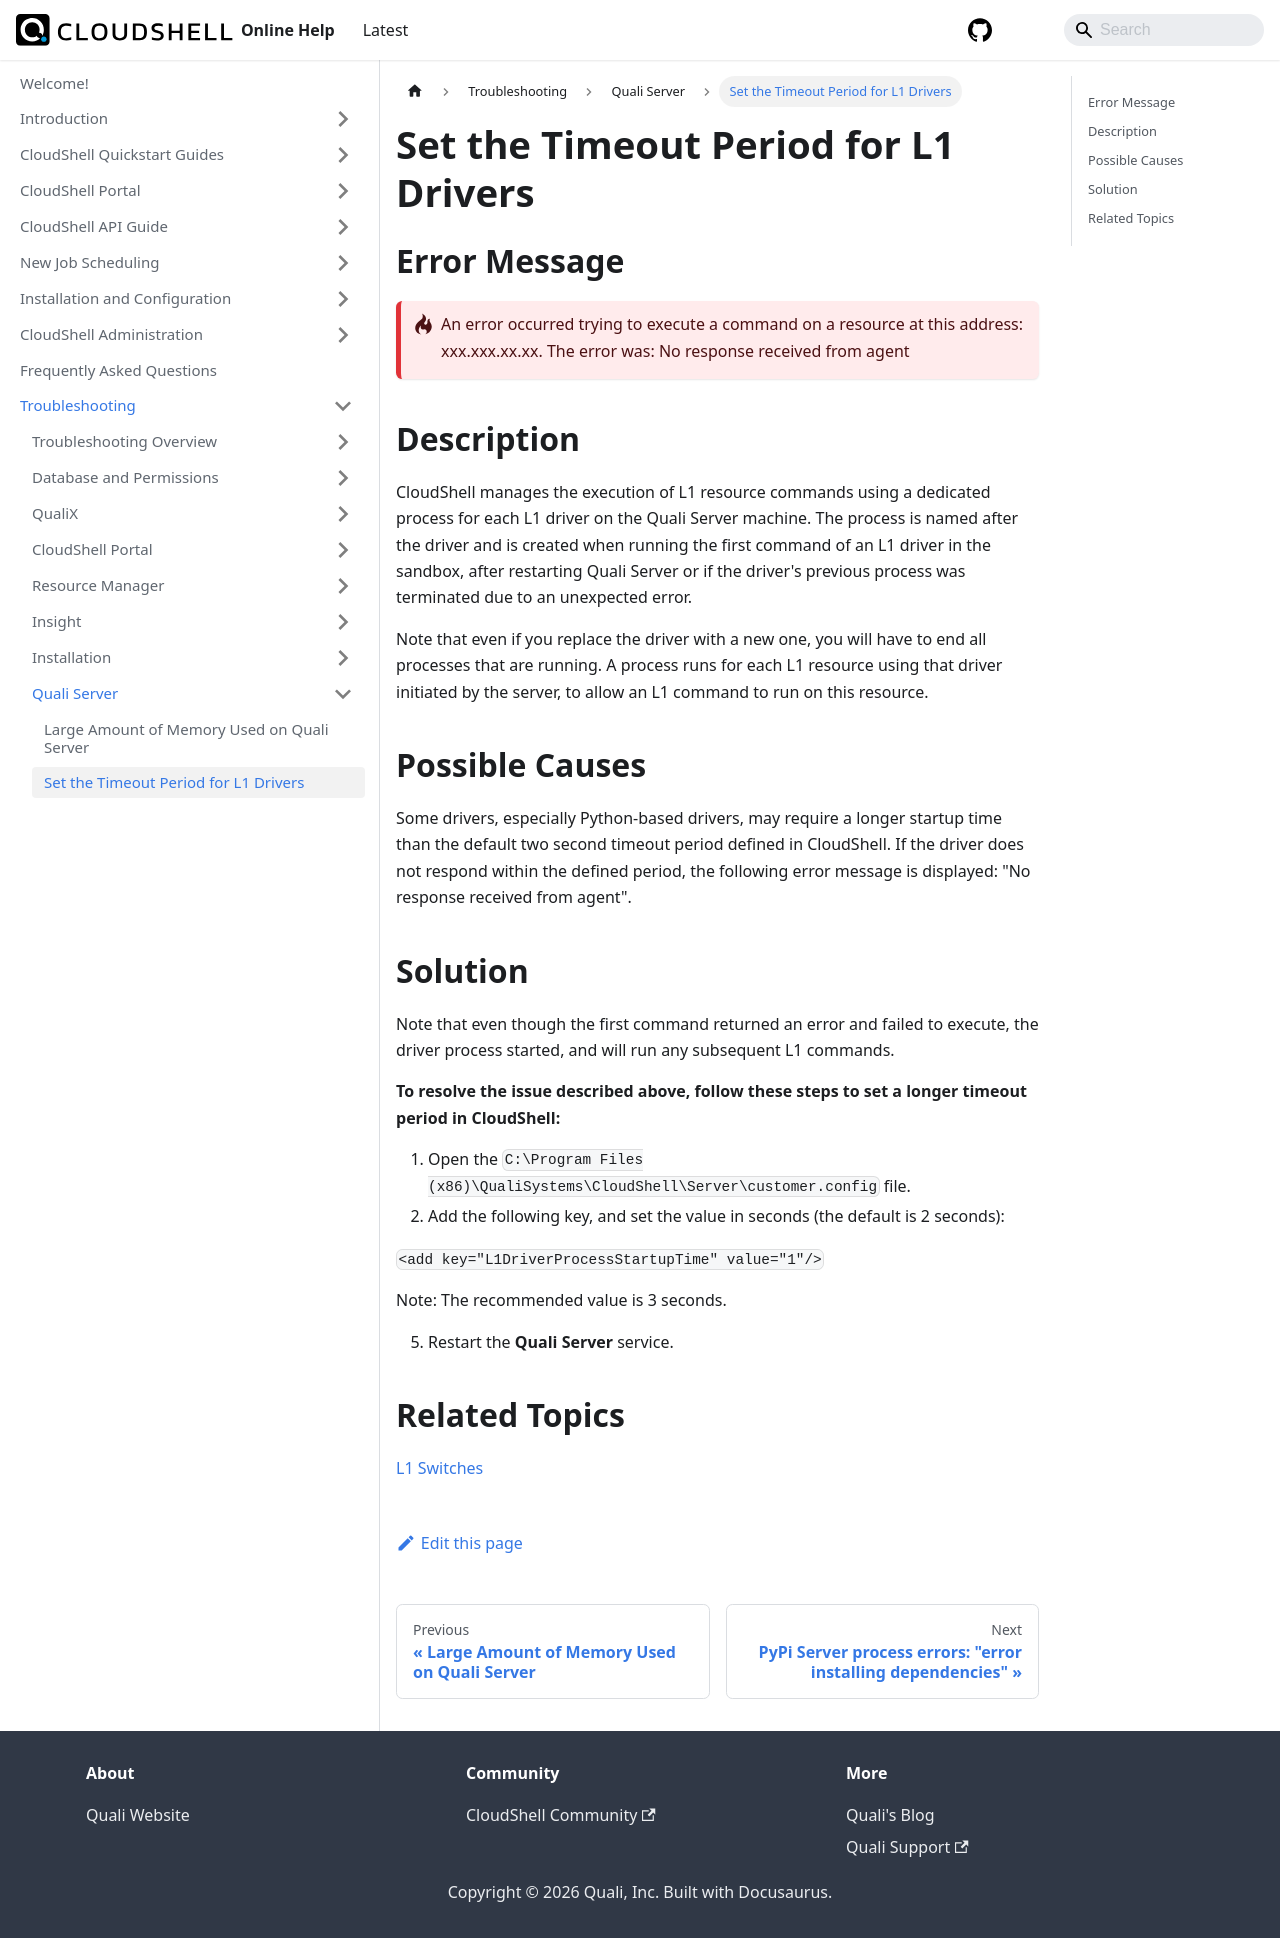

repository: QualiSystems/cloudshell-help · page: troubleshooting/quali-server/set-the-timeout-period-for-l1-drivers.html · generator: docusaurus

---
sidebar_position: 2
---

# Set the Timeout Period for L1 Drivers

## Error Message

:::danger-one-line
An error occurred trying to execute a command on a resource at this address: xxx.xxx.xx.xx. The error was: No response received from agent
:::

## Description

CloudShell manages the execution of L1 resource commands using a dedicated process for each L1 driver on the Quali Server machine. The process is named after the driver and is created when running the first command of an L1 driver in the sandbox, after restarting Quali Server or if the driver's previous process was terminated due to an unexpected error.

Note that even if you replace the driver with a new one, you will have to end all processes that are running. A process runs for each L1 resource using that driver initiated by the server, to allow an L1 command to run on this resource.

## Possible Causes

Some drivers, especially Python-based drivers, may require a longer startup time than the default two second timeout period defined in CloudShell. If the driver does not respond within the defined period, the following error message is displayed: "No response received from agent".

## Solution

Note that even though the first command returned an error and failed to execute, the driver process started, and will run any subsequent L1 commands.

**To resolve the issue described above, follow these steps to set a longer timeout period in CloudShell:**

1. Open the `C:\Program Files (x86)\QualiSystems\CloudShell\Server\customer.config` file.
2. Add the following key, and set the value in seconds (the default is 2 seconds):

`<add key="L1DriverProcessStartupTime" value="1"/>`

Note: The recommended value is 3 seconds.

5. Restart the **Quali Server** service. 

## Related Topics

[L1 Switches](../../admin/setting-up-cloudshell/inventory-operations/connectivity-control/l1-switches.md)
